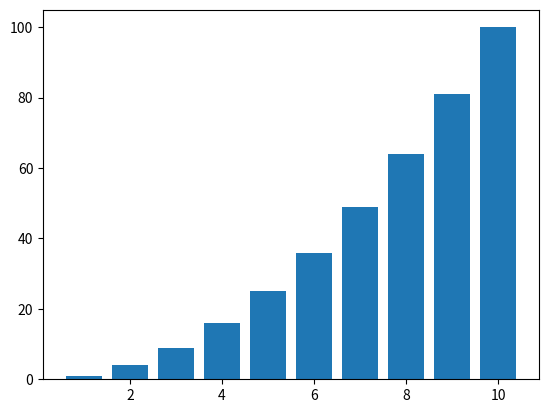

Here is the Python script that generated this plot:
"""Summary of matplotlib basics.

[redacted] """

# NumPy ve Matplotlib kütüphanelerini içe aktarıyoruz
import numpy as np
import matplotlib.pyplot as plt

# x eksenindeki değerleri oluşturuyoruz
# 1'den 10'a kadar olan tam sayıları içeren bir dizi
x = np.arange(1, 11)

# y eksenindeki değerleri hesaplıyoruz
# x değerlerinin karesini alarak
y = x * x

# x ve y değerlerini kullanarak bir sütun grafiği oluşturuyoruz
plt.bar(x, y)

# Oluşturulan grafiği ekranda gösteriyoruz
plt.show()


